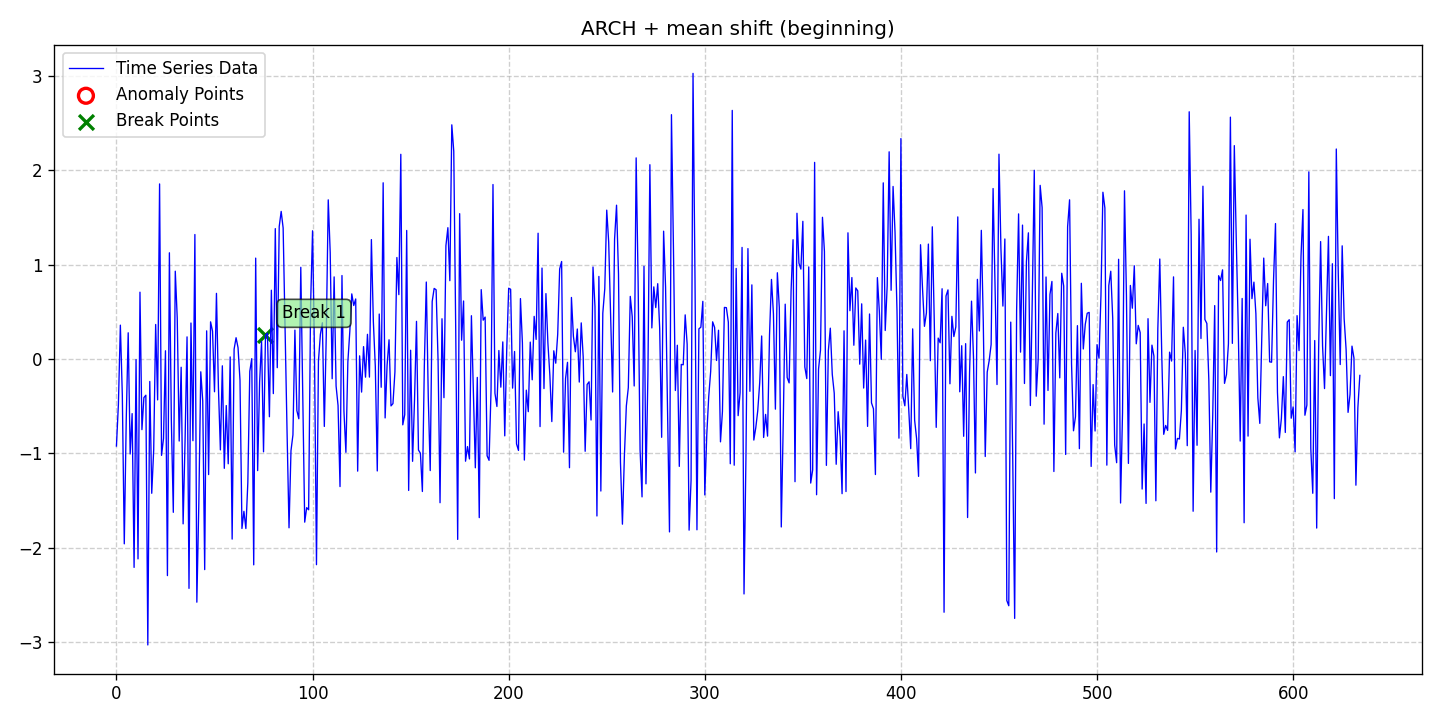

The file beside this chart, header and first rows:
date, data, stationary, det_lin_up, det_lin_down, det_quad, det_cubic, det_exp, det_damped, stoc_trend, volatility, single_seas, multiple_seas, point_anom_single, point_anom_multi, collect_anom, context_anom, mean_shift, var_shift, trend_shift, point_anom_count, point_anom_location, point_anom_point, collect_anom_count
2020-01-01, -0.924, 0, 0, 0, 0, 0, 0, 0, 0, 1, 0, 0, 0, 0, 0, 0, 1, 0, 0, 0, none, , 0
2020-01-02, -0.4833, 0, 0, 0, 0, 0, 0, 0, 0, 1, 0, 0, 0, 0, 0, 0, 1, 0, 0, 0, none, , 0
2020-01-03, 0.3577, 0, 0, 0, 0, 0, 0, 0, 0, 1, 0, 0, 0, 0, 0, 0, 1, 0, 0, 0, none, , 0
2020-01-04, -0.3853, 0, 0, 0, 0, 0, 0, 0, 0, 1, 0, 0, 0, 0, 0, 0, 1, 0, 0, 0, none, , 0
2020-01-05, -1.961, 0, 0, 0, 0, 0, 0, 0, 0, 1, 0, 0, 0, 0, 0, 0, 1, 0, 0, 0, none, , 0
2020-01-06, -0.6429, 0, 0, 0, 0, 0, 0, 0, 0, 1, 0, 0, 0, 0, 0, 0, 1, 0, 0, 0, none, , 0
2020-01-07, 0.2766, 0, 0, 0, 0, 0, 0, 0, 0, 1, 0, 0, 0, 0, 0, 0, 1, 0, 0, 0, none, , 0
2020-01-08, -1.008, 0, 0, 0, 0, 0, 0, 0, 0, 1, 0, 0, 0, 0, 0, 0, 1, 0, 0, 0, none, , 0
2020-01-09, -0.5802, 0, 0, 0, 0, 0, 0, 0, 0, 1, 0, 0, 0, 0, 0, 0, 1, 0, 0, 0, none, , 0
2020-01-10, -2.211, 0, 0, 0, 0, 0, 0, 0, 0, 1, 0, 0, 0, 0, 0, 0, 1, 0, 0, 0, none, , 0
2020-01-11, -0.007763, 0, 0, 0, 0, 0, 0, 0, 0, 1, 0, 0, 0, 0, 0, 0, 1, 0, 0, 0, none, , 0
2020-01-12, -2.121, 0, 0, 0, 0, 0, 0, 0, 0, 1, 0, 0, 0, 0, 0, 0, 1, 0, 0, 0, none, , 0
2020-01-13, 0.7071, 0, 0, 0, 0, 0, 0, 0, 0, 1, 0, 0, 0, 0, 0, 0, 1, 0, 0, 0, none, , 0
2020-01-14, -0.7503, 0, 0, 0, 0, 0, 0, 0, 0, 1, 0, 0, 0, 0, 0, 0, 1, 0, 0, 0, none, , 0
2020-01-15, -0.4106, 0, 0, 0, 0, 0, 0, 0, 0, 1, 0, 0, 0, 0, 0, 0, 1, 0, 0, 0, none, , 0
2020-01-16, -0.3853, 0, 0, 0, 0, 0, 0, 0, 0, 1, 0, 0, 0, 0, 0, 0, 1, 0, 0, 0, none, , 0
2020-01-17, -3.033, 0, 0, 0, 0, 0, 0, 0, 0, 1, 0, 0, 0, 0, 0, 0, 1, 0, 0, 0, none, , 0
2020-01-18, -0.2397, 0, 0, 0, 0, 0, 0, 0, 0, 1, 0, 0, 0, 0, 0, 0, 1, 0, 0, 0, none, , 0
2020-01-19, -1.425, 0, 0, 0, 0, 0, 0, 0, 0, 1, 0, 0, 0, 0, 0, 0, 1, 0, 0, 0, none, , 0
2020-01-20, -0.963, 0, 0, 0, 0, 0, 0, 0, 0, 1, 0, 0, 0, 0, 0, 0, 1, 0, 0, 0, none, , 0
2020-01-21, 0.3646, 0, 0, 0, 0, 0, 0, 0, 0, 1, 0, 0, 0, 0, 0, 0, 1, 0, 0, 0, none, , 0
2020-01-22, -0.4347, 0, 0, 0, 0, 0, 0, 0, 0, 1, 0, 0, 0, 0, 0, 0, 1, 0, 0, 0, none, , 0
2020-01-23, 1.855, 0, 0, 0, 0, 0, 0, 0, 0, 1, 0, 0, 0, 0, 0, 0, 1, 0, 0, 0, none, , 0
2020-01-24, -1.023, 0, 0, 0, 0, 0, 0, 0, 0, 1, 0, 0, 0, 0, 0, 0, 1, 0, 0, 0, none, , 0
2020-01-25, -0.8444, 0, 0, 0, 0, 0, 0, 0, 0, 1, 0, 0, 0, 0, 0, 0, 1, 0, 0, 0, none, , 0
2020-01-26, 0.08593, 0, 0, 0, 0, 0, 0, 0, 0, 1, 0, 0, 0, 0, 0, 0, 1, 0, 0, 0, none, , 0
2020-01-27, -2.298, 0, 0, 0, 0, 0, 0, 0, 0, 1, 0, 0, 0, 0, 0, 0, 1, 0, 0, 0, none, , 0
2020-01-28, 1.125, 0, 0, 0, 0, 0, 0, 0, 0, 1, 0, 0, 0, 0, 0, 0, 1, 0, 0, 0, none, , 0
2020-01-29, -0.6529, 0, 0, 0, 0, 0, 0, 0, 0, 1, 0, 0, 0, 0, 0, 0, 1, 0, 0, 0, none, , 0
2020-01-30, -1.627, 0, 0, 0, 0, 0, 0, 0, 0, 1, 0, 0, 0, 0, 0, 0, 1, 0, 0, 0, none, , 0
2020-01-31, 0.9297, 0, 0, 0, 0, 0, 0, 0, 0, 1, 0, 0, 0, 0, 0, 0, 1, 0, 0, 0, none, , 0
2020-02-01, 0.4342, 0, 0, 0, 0, 0, 0, 0, 0, 1, 0, 0, 0, 0, 0, 0, 1, 0, 0, 0, none, , 0
2020-02-02, -0.8711, 0, 0, 0, 0, 0, 0, 0, 0, 1, 0, 0, 0, 0, 0, 0, 1, 0, 0, 0, none, , 0
2020-02-03, -0.0888, 0, 0, 0, 0, 0, 0, 0, 0, 1, 0, 0, 0, 0, 0, 0, 1, 0, 0, 0, none, , 0
2020-02-04, -1.749, 0, 0, 0, 0, 0, 0, 0, 0, 1, 0, 0, 0, 0, 0, 0, 1, 0, 0, 0, none, , 0
2020-02-05, -0.86, 0, 0, 0, 0, 0, 0, 0, 0, 1, 0, 0, 0, 0, 0, 0, 1, 0, 0, 0, none, , 0
2020-02-06, 0.2332, 0, 0, 0, 0, 0, 0, 0, 0, 1, 0, 0, 0, 0, 0, 0, 1, 0, 0, 0, none, , 0
2020-02-07, -2.433, 0, 0, 0, 0, 0, 0, 0, 0, 1, 0, 0, 0, 0, 0, 0, 1, 0, 0, 0, none, , 0
2020-02-08, 0.3802, 0, 0, 0, 0, 0, 0, 0, 0, 1, 0, 0, 0, 0, 0, 0, 1, 0, 0, 0, none, , 0
2020-02-09, -0.8676, 0, 0, 0, 0, 0, 0, 0, 0, 1, 0, 0, 0, 0, 0, 0, 1, 0, 0, 0, none, , 0
2020-02-10, 1.319, 0, 0, 0, 0, 0, 0, 0, 0, 1, 0, 0, 0, 0, 0, 0, 1, 0, 0, 0, none, , 0
2020-02-11, -2.58, 0, 0, 0, 0, 0, 0, 0, 0, 1, 0, 0, 0, 0, 0, 0, 1, 0, 0, 0, none, , 0
2020-02-12, -1.539, 0, 0, 0, 0, 0, 0, 0, 0, 1, 0, 0, 0, 0, 0, 0, 1, 0, 0, 0, none, , 0
2020-02-13, -0.137, 0, 0, 0, 0, 0, 0, 0, 0, 1, 0, 0, 0, 0, 0, 0, 1, 0, 0, 0, none, , 0
2020-02-14, -0.4459, 0, 0, 0, 0, 0, 0, 0, 0, 1, 0, 0, 0, 0, 0, 0, 1, 0, 0, 0, none, , 0
2020-02-15, -2.234, 0, 0, 0, 0, 0, 0, 0, 0, 1, 0, 0, 0, 0, 0, 0, 1, 0, 0, 0, none, , 0
2020-02-16, 0.2972, 0, 0, 0, 0, 0, 0, 0, 0, 1, 0, 0, 0, 0, 0, 0, 1, 0, 0, 0, none, , 0
2020-02-17, -1.227, 0, 0, 0, 0, 0, 0, 0, 0, 1, 0, 0, 0, 0, 0, 0, 1, 0, 0, 0, none, , 0
2020-02-18, 0.3927, 0, 0, 0, 0, 0, 0, 0, 0, 1, 0, 0, 0, 0, 0, 0, 1, 0, 0, 0, none, , 0
2020-02-19, 0.2941, 0, 0, 0, 0, 0, 0, 0, 0, 1, 0, 0, 0, 0, 0, 0, 1, 0, 0, 0, none, , 0
2020-02-20, -0.3485, 0, 0, 0, 0, 0, 0, 0, 0, 1, 0, 0, 0, 0, 0, 0, 1, 0, 0, 0, none, , 0
2020-02-21, 0.6947, 0, 0, 0, 0, 0, 0, 0, 0, 1, 0, 0, 0, 0, 0, 0, 1, 0, 0, 0, none, , 0
2020-02-22, -0.3028, 0, 0, 0, 0, 0, 0, 0, 0, 1, 0, 0, 0, 0, 0, 0, 1, 0, 0, 0, none, , 0
2020-02-23, -0.965, 0, 0, 0, 0, 0, 0, 0, 0, 1, 0, 0, 0, 0, 0, 0, 1, 0, 0, 0, none, , 0
2020-02-24, -0.07352, 0, 0, 0, 0, 0, 0, 0, 0, 1, 0, 0, 0, 0, 0, 0, 1, 0, 0, 0, none, , 0
2020-02-25, -1.161, 0, 0, 0, 0, 0, 0, 0, 0, 1, 0, 0, 0, 0, 0, 0, 1, 0, 0, 0, none, , 0
2020-02-26, -0.4948, 0, 0, 0, 0, 0, 0, 0, 0, 1, 0, 0, 0, 0, 0, 0, 1, 0, 0, 0, none, , 0
2020-02-27, -1.112, 0, 0, 0, 0, 0, 0, 0, 0, 1, 0, 0, 0, 0, 0, 0, 1, 0, 0, 0, none, , 0
2020-02-28, 0.02073, 0, 0, 0, 0, 0, 0, 0, 0, 1, 0, 0, 0, 0, 0, 0, 1, 0, 0, 0, none, , 0
2020-02-29, -1.911, 0, 0, 0, 0, 0, 0, 0, 0, 1, 0, 0, 0, 0, 0, 0, 1, 0, 0, 0, none, , 0
... 575 more rows
